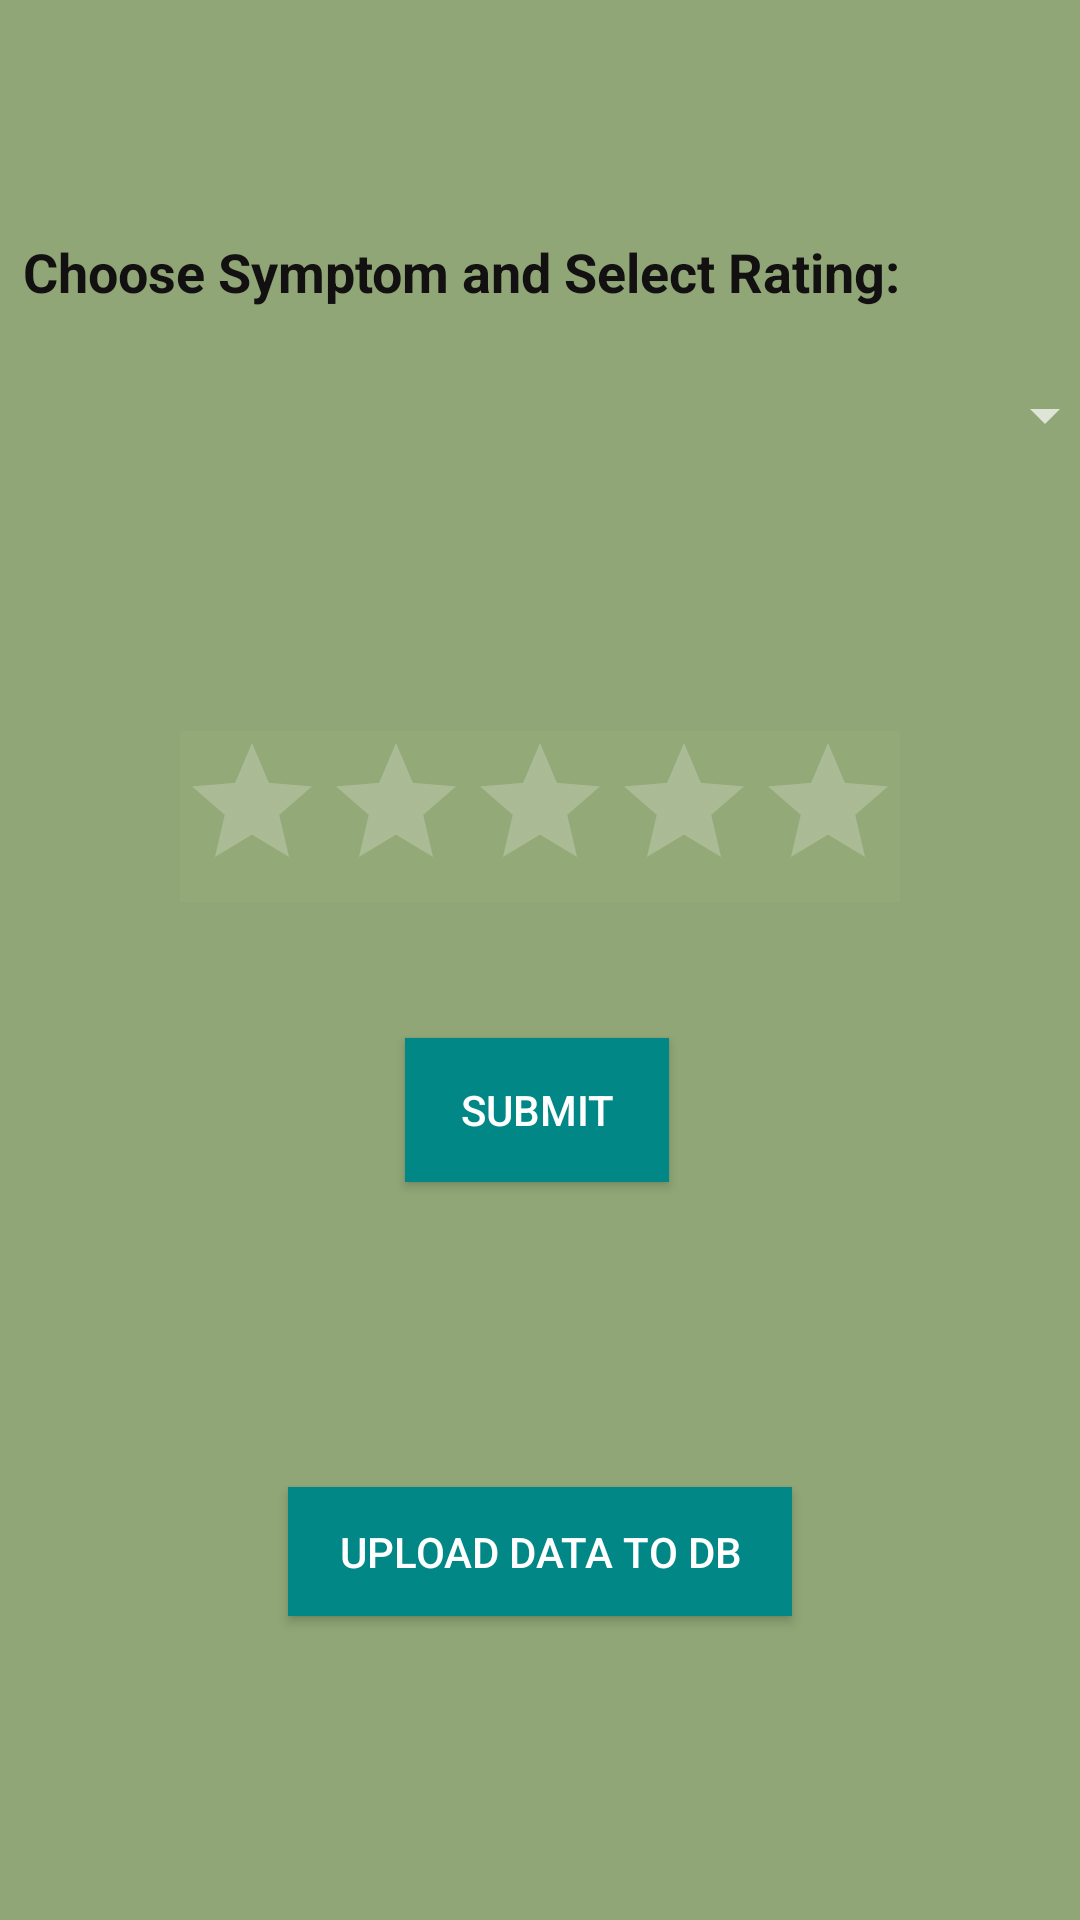

Here is an Android app screen rendered from its layout file. Give the layout XML and the strings, colors and styles it references.
<!-- AndroidManifest.xml: application theme Theme.AppCompat -->
<!-- res/layout/activity_symptoms_screen.xml -->
<?xml version="1.0" encoding="utf-8"?>
<androidx.constraintlayout.widget.ConstraintLayout xmlns:android="http://schemas.android.com/apk/res/android"
    xmlns:app="http://schemas.android.com/apk/res-auto"
    xmlns:tools="http://schemas.android.com/tools"
    android:id="@+id/symptom_recording"
    android:layout_width="match_parent"
    android:layout_height="match_parent"
    android:background="#F793AA78"
    tools:context=".SymptomsScreen">

    <Spinner
        android:id="@+id/spinnerSymptom"
        android:layout_width="381dp"
        android:layout_height="39dp"
        android:layout_alignParentBottom="true"
        android:layout_marginTop="5dp"
        android:layout_marginBottom="5dp"
        app:layout_constraintBottom_toBottomOf="parent"
        app:layout_constraintEnd_toEndOf="parent"
        app:layout_constraintHorizontal_bias="0.433"
        app:layout_constraintStart_toStartOf="parent"
        app:layout_constraintTop_toTopOf="parent"
        app:layout_constraintVertical_bias="0.193" />

    <RatingBar
        android:id="@+id/ratingSymptom"
        style="@style/Widget.AppCompat.RatingBar"
        android:layout_width="wrap_content"
        android:layout_height="wrap_content"
        android:layout_alignBottom="@+id/spinnerSymptom"
        android:layout_centerHorizontal="true"
        android:layout_centerVertical="true"
        android:layout_marginTop="40dp"
        android:background="#F793AA78"
        android:backgroundTintMode="add"
        android:numStars="5"
        android:stepSize="0.5"
        app:layout_constraintBottom_toTopOf="@+id/btnSubmit"
        app:layout_constraintEnd_toEndOf="parent"
        app:layout_constraintStart_toStartOf="parent"
        app:layout_constraintTop_toBottomOf="@+id/spinnerSymptom" />

    <Button
        android:id="@+id/btnUpload"
        android:layout_width="168dp"
        android:layout_height="43dp"
        android:layout_alignParentBottom="true"
        android:layout_centerHorizontal="true"
        android:layout_marginStart="5dp"
        android:layout_marginEnd="5dp"
        android:background="@color/teal_700"
        android:text="Upload Data to DB"
        app:layout_constraintBottom_toBottomOf="parent"
        app:layout_constraintEnd_toEndOf="parent"
        app:layout_constraintStart_toStartOf="parent"
        app:layout_constraintTop_toBottomOf="@+id/btnSubmit" />

    <Button
        android:id="@+id/btnSubmit"
        android:layout_width="wrap_content"
        android:layout_height="wrap_content"
        android:layout_above="@+id/btnUpload"
        android:layout_alignParentBottom="true"
        android:layout_centerHorizontal="true"
        android:layout_marginTop="188dp"
        android:background="@color/teal_700"
        android:text="Submit"
        app:layout_constraintEnd_toEndOf="@+id/ratingSymptom"
        app:layout_constraintHorizontal_bias="0.493"
        app:layout_constraintStart_toStartOf="@+id/ratingSymptom"
        app:layout_constraintTop_toBottomOf="@+id/spinnerSymptom" />

    <TextView
        android:id="@+id/symptomHeader"
        android:layout_width="wrap_content"
        android:layout_height="wrap_content"
        android:layout_marginTop="60dp"
        android:text="Choose Symptom and Select Rating:"
        android:textAppearance="@style/TextAppearance.AppCompat.Medium"
        android:textColor="#121010"
        android:textStyle="bold"
        app:layout_constraintBottom_toTopOf="@+id/spinnerSymptom"
        app:layout_constraintEnd_toEndOf="parent"
        app:layout_constraintHorizontal_bias="0.113"
        app:layout_constraintStart_toStartOf="parent"
        app:layout_constraintTop_toTopOf="parent"
        app:layout_constraintVertical_bias="0.527" />

</androidx.constraintlayout.widget.ConstraintLayout>
<!-- resources referenced by this layout -->
<resources>
  <color name="teal_700">#FF018786</color>
</resources>
